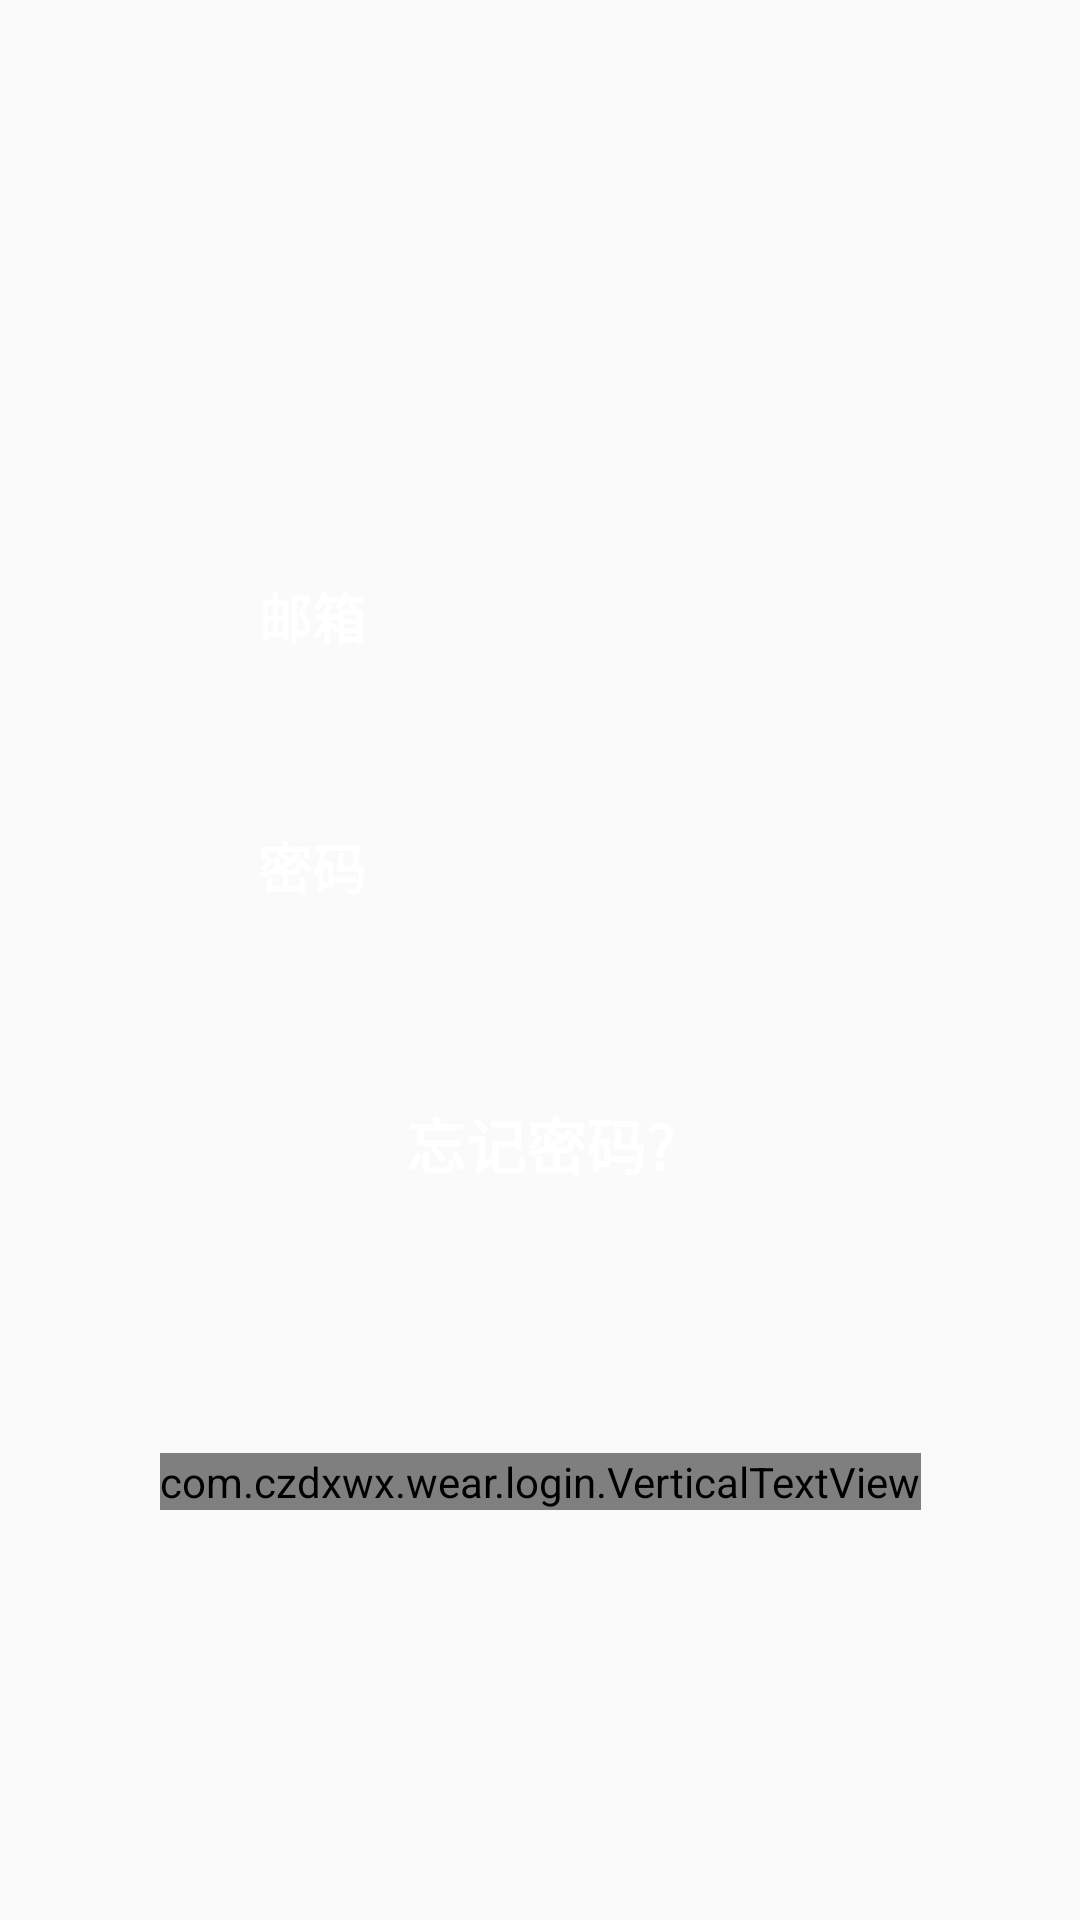

Reconstruct the res/layout file that produces this screen, plus the resources it refers to.
<!-- AndroidManifest.xml: application theme AppTheme -->
<!-- res/layout/login_fragment.xml -->
<androidx.constraintlayout.widget.ConstraintLayout xmlns:android="http://schemas.android.com/apk/res/android"
    xmlns:app="http://schemas.android.com/apk/res-auto"
    xmlns:tools="http://schemas.android.com/tools"
    android:id="@+id/root"
    android:layout_width="match_parent"
    android:layout_height="match_parent"
    tools:background="@color/color_sign_up">

    <androidx.constraintlayout.widget.Guideline
        android:id="@+id/guideline"
        android:layout_width="wrap_content"
        android:layout_height="wrap_content"
        android:orientation="horizontal"
        app:layout_constraintGuide_begin="48dp" />

    <View
        android:id="@+id/logo"
        android:layout_width="@dimen/logo_size"
        android:layout_height="@dimen/logo_size"
        android:layout_marginTop="8dp"
        android:focusable="true"
        android:focusableInTouchMode="true"
        app:layout_constraintLeft_toLeftOf="parent"
        app:layout_constraintRight_toRightOf="parent"
        app:layout_constraintTop_toTopOf="@+id/guideline" />

    <com.google.android.material.textfield.TextInputLayout
        android:id="@+id/email_input"
        style="@style/Widget.TextInputLayout"
        android:layout_marginTop="48dp"
        app:layout_constraintLeft_toLeftOf="parent"
        app:layout_constraintRight_toRightOf="parent"
        app:layout_constraintTop_toBottomOf="@+id/logo">

        <com.google.android.material.textfield.TextInputEditText
            android:id="@+id/email_input_edit"
            style="@style/Widget.TextEdit"
            android:hint="@string/email_hint"
            android:inputType="textEmailAddress" />
    </com.google.android.material.textfield.TextInputLayout>

    <com.google.android.material.textfield.TextInputLayout
        android:id="@+id/password_input"
        style="@style/Widget.TextInputLayout"
        android:layout_marginTop="16dp"
        app:layout_constraintLeft_toLeftOf="parent"
        app:layout_constraintRight_toRightOf="parent"
        app:layout_constraintTop_toBottomOf="@+id/email_input"
        app:passwordToggleTint="@color/color_input_hint">

        <com.google.android.material.textfield.TextInputEditText
            android:id="@+id/password_input_edit"
            style="@style/Widget.TextEdit"
            android:hint="@string/password_hint"
            android:inputType="textPassword" />
    </com.google.android.material.textfield.TextInputLayout>

    <TextView
        android:layout_width="wrap_content"
        android:layout_height="wrap_content"
        android:layout_marginTop="48dp"
        android:gravity="center"
        android:text="@string/forgot_password"
        android:textColor="#FFF"
        android:textSize="20sp"
        android:textStyle="bold"
        app:layout_constraintLeft_toLeftOf="parent"
        app:layout_constraintRight_toRightOf="parent"
        app:layout_constraintTop_toBottomOf="@+id/password_input" />


    <com.czdxwx.wear.login.VerticalTextView
        android:id="@+id/caption"
        android:layout_width="wrap_content"
        android:layout_height="wrap_content"
        android:gravity="center"
        android:text="@string/log_in_label"
        android:textAllCaps="true"
        android:textColor="@color/color_label"
        android:textSize="@dimen/unfolded_size"
        android:textStyle="bold"
        app:layout_constraintBottom_toBottomOf="parent"
        app:layout_constraintLeft_toLeftOf="parent"
        app:layout_constraintRight_toRightOf="parent"
        app:layout_constraintTop_toTopOf="parent"
        app:layout_constraintVertical_bias="0.78" />
</androidx.constraintlayout.widget.ConstraintLayout>
<!-- resources referenced by this layout -->
<resources>
  <color name="color_input_hint">#FFF</color>
  <color name="color_label">#ededed</color>
  <color name="color_sign_up">#93303f9f</color>
  <dimen name="logo_size">64dp</dimen>
  <dimen name="unfolded_size">40sp</dimen>
  <string name="email_hint">邮箱</string>
  <string name="forgot_password">忘记密码?</string>
  <string name="log_in_label">登录</string>
  <string name="password_hint">密码</string>
  <style name="Widget.TextEdit">
          <item name="android:layout_height">@dimen/match_parent</item>
          <item name="android:layout_width">@dimen/match_parent</item>
          <item name="android:textColorHighlight">@color/color_text_highlight</item>
          <item name="android:textStyle">bold</item>
          <item name="android:textColorHint">@color/color_input_hint</item>
          <item name="android:background">@drawable/state</item>
          <item name="android:textColor">@color/color_text</item>
          <item name="android:padding">@dimen/text_padding</item>
      </style>
  <style name="Widget.TextInputLayout">
          <item name="android:layout_height">@dimen/wrap_content</item>
          <item name="android:layout_width">@dimen/input_width</item>
          <item name="android:textColorHint">@color/color_input_hint</item>
      </style>
  <style name="AppTheme" parent="Theme.AppCompat.Light.DarkActionBar">
          
          <item name="colorPrimary">@color/colorPrimary</item>
          <item name="colorPrimaryDark">@color/colorPrimaryDark</item>
          <item name="colorAccent">@color/colorAccent</item>
      </style>
  <item name="match_parent" format="integer" type="dimen">-1</item>
  <color name="color_text_highlight">#fafafa</color>
  <color name="color_text">#FFF</color>
  <dimen name="text_padding">16dp</dimen>
  <item name="wrap_content" format="integer" type="dimen">-2</item>
  <dimen name="input_width">220dp</dimen>
  <color name="colorPrimary">#3F51B5</color>
  <color name="colorPrimaryDark">#303F9F</color>
  <color name="colorAccent">#FF4081</color>
</resources>
